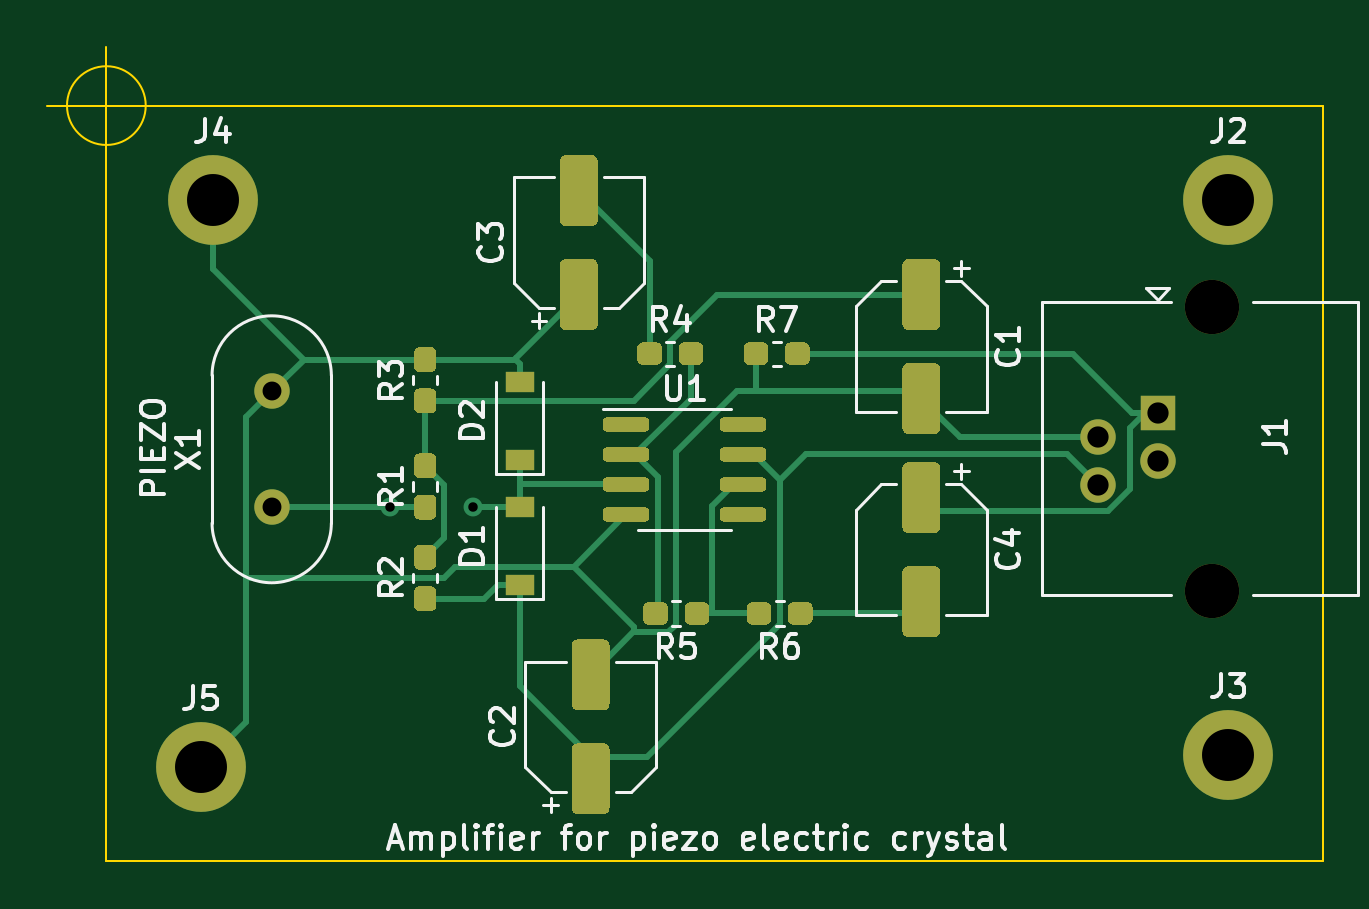
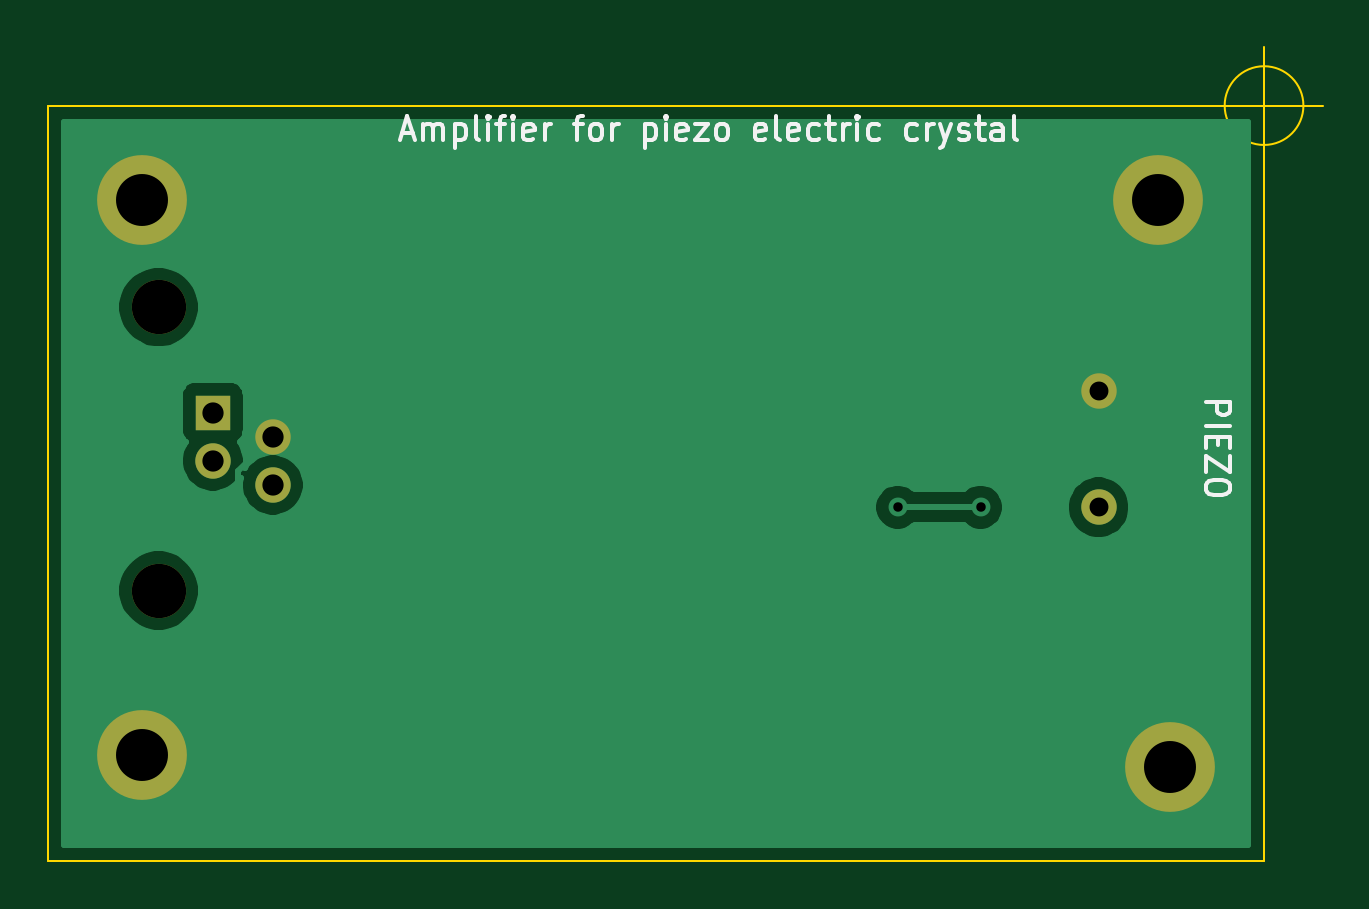
Circuit board: 11 layer files. Board 54.0 x 34.5 mm.
- bottom_copper: piezo-B_Cu.gbr (15118 bytes)
- bottom_mask: piezo-B_Mask.gbr (1043 bytes)
- paste: piezo-B_Paste.gbr (504 bytes)
- bottom_silk: piezo-B_SilkS.gbr (9707 bytes)
- outline: piezo-Edge_Cuts.gbr (967 bytes)
- top_copper: piezo-F_Cu.gbr (19310 bytes)
- top_mask: piezo-F_Mask.gbr (11828 bytes)
- paste: piezo-F_Paste.gbr (11289 bytes)
- top_silk: piezo-F_SilkS.gbr (25244 bytes)
- drill: piezo-NPTH.drl (370 bytes)
- drill: piezo-PTH.drl (545 bytes)

=== bottom_copper: piezo-B_Cu.gbr (15118 bytes, source omitted) ===
=== bottom_mask: piezo-B_Mask.gbr ===
%TF.GenerationSoftware,KiCad,Pcbnew,5.1.9-73d0e3b20d~88~ubuntu20.04.1*%
%TF.CreationDate,2021-04-09T11:01:18+02:00*%
%TF.ProjectId,piezo,7069657a-6f2e-46b6-9963-61645f706362,rev?*%
%TF.SameCoordinates,Original*%
%TF.FileFunction,Soldermask,Bot*%
%TF.FilePolarity,Negative*%
%FSLAX46Y46*%
G04 Gerber Fmt 4.6, Leading zero omitted, Abs format (unit mm)*
G04 Created by KiCad (PCBNEW 5.1.9-73d0e3b20d~88~ubuntu20.04.1) date 2021-04-09 11:01:18*
%MOMM*%
%LPD*%
G01*
G04 APERTURE LIST*
%ADD10C,1.500000*%
%ADD11C,2.300000*%
%ADD12R,1.500000X1.500000*%
%ADD13C,3.800000*%
G04 APERTURE END LIST*
D10*
%TO.C,X1*%
X105000000Y-134500000D03*
X105000000Y-129600000D03*
%TD*%
D11*
%TO.C,J1*%
X144800000Y-126030000D03*
D12*
X142500000Y-130500000D03*
D10*
X139960000Y-131520000D03*
X142500000Y-132540000D03*
D11*
X144800000Y-138030000D03*
D10*
X139960000Y-133560000D03*
%TD*%
D13*
%TO.C,J2*%
X145500000Y-121500000D03*
%TD*%
%TO.C,J3*%
X145500000Y-145000000D03*
%TD*%
%TO.C,J4*%
X102500000Y-121500000D03*
%TD*%
%TO.C,J5*%
X102000000Y-145500000D03*
%TD*%
M02*

=== paste: piezo-B_Paste.gbr ===
%TF.GenerationSoftware,KiCad,Pcbnew,5.1.9-73d0e3b20d~88~ubuntu20.04.1*%
%TF.CreationDate,2021-04-09T11:01:18+02:00*%
%TF.ProjectId,piezo,7069657a-6f2e-46b6-9963-61645f706362,rev?*%
%TF.SameCoordinates,Original*%
%TF.FileFunction,Paste,Bot*%
%TF.FilePolarity,Positive*%
%FSLAX46Y46*%
G04 Gerber Fmt 4.6, Leading zero omitted, Abs format (unit mm)*
G04 Created by KiCad (PCBNEW 5.1.9-73d0e3b20d~88~ubuntu20.04.1) date 2021-04-09 11:01:18*
%MOMM*%
%LPD*%
G01*
G04 APERTURE LIST*
G04 APERTURE END LIST*
M02*

=== bottom_silk: piezo-B_SilkS.gbr (9707 bytes, source omitted) ===
=== outline: piezo-Edge_Cuts.gbr ===
%TF.GenerationSoftware,KiCad,Pcbnew,5.1.9-73d0e3b20d~88~ubuntu20.04.1*%
%TF.CreationDate,2021-04-09T11:01:18+02:00*%
%TF.ProjectId,piezo,7069657a-6f2e-46b6-9963-61645f706362,rev?*%
%TF.SameCoordinates,Original*%
%TF.FileFunction,Profile,NP*%
%FSLAX46Y46*%
G04 Gerber Fmt 4.6, Leading zero omitted, Abs format (unit mm)*
G04 Created by KiCad (PCBNEW 5.1.9-73d0e3b20d~88~ubuntu20.04.1) date 2021-04-09 11:01:18*
%MOMM*%
%LPD*%
G01*
G04 APERTURE LIST*
%TA.AperFunction,Profile*%
%ADD10C,0.100000*%
%TD*%
G04 APERTURE END LIST*
D10*
X99666666Y-117500000D02*
G75*
G03*
X99666666Y-117500000I-1666666J0D01*
G01*
X95500000Y-117500000D02*
X100500000Y-117500000D01*
X98000000Y-115000000D02*
X98000000Y-120000000D01*
X149500000Y-149500000D02*
X149500000Y-123500000D01*
X98000000Y-149500000D02*
X149500000Y-149500000D01*
X98000000Y-117500000D02*
X98000000Y-149500000D01*
X149500000Y-117500000D02*
X98000000Y-117500000D01*
X149500000Y-123500000D02*
X149500000Y-117500000D01*
M02*

=== top_copper: piezo-F_Cu.gbr (19310 bytes, source omitted) ===
=== top_mask: piezo-F_Mask.gbr (11828 bytes, source omitted) ===
=== paste: piezo-F_Paste.gbr (11289 bytes, source omitted) ===
=== top_silk: piezo-F_SilkS.gbr (25244 bytes, source omitted) ===
=== drill: piezo-NPTH.drl ===
M48
; DRILL file {KiCad 5.1.9-73d0e3b20d~88~ubuntu20.04.1} date Fri Apr  9 11:01:12 2021
; FORMAT={-:-/ absolute / metric / decimal}
; #@! TF.CreationDate,2021-04-09T11:01:12+02:00
; #@! TF.GenerationSoftware,Kicad,Pcbnew,5.1.9-73d0e3b20d~88~ubuntu20.04.1
; #@! TF.FileFunction,NonPlated,1,2,NPTH
FMAT,2
METRIC
T1C2.300
%
G90
G05
T1
X144.8Y-126.03
X144.8Y-138.03
T0
M30

=== drill: piezo-PTH.drl ===
M48
; DRILL file {KiCad 5.1.9-73d0e3b20d~88~ubuntu20.04.1} date Fri Apr  9 11:01:12 2021
; FORMAT={-:-/ absolute / metric / decimal}
; #@! TF.CreationDate,2021-04-09T11:01:12+02:00
; #@! TF.GenerationSoftware,Kicad,Pcbnew,5.1.9-73d0e3b20d~88~ubuntu20.04.1
; #@! TF.FileFunction,Plated,1,2,PTH
FMAT,2
METRIC
T1C0.400
T2C0.800
T3C0.900
T4C2.200
%
G90
G05
T1
X110.0Y-134.5
X113.5Y-134.5
T2
X105.0Y-129.6
X105.0Y-134.5
T3
X139.96Y-131.52
X139.96Y-133.56
X142.5Y-130.5
X142.5Y-132.54
T4
X102.0Y-145.5
X102.5Y-121.5
X145.5Y-121.5
X145.5Y-145.0
T0
M30
